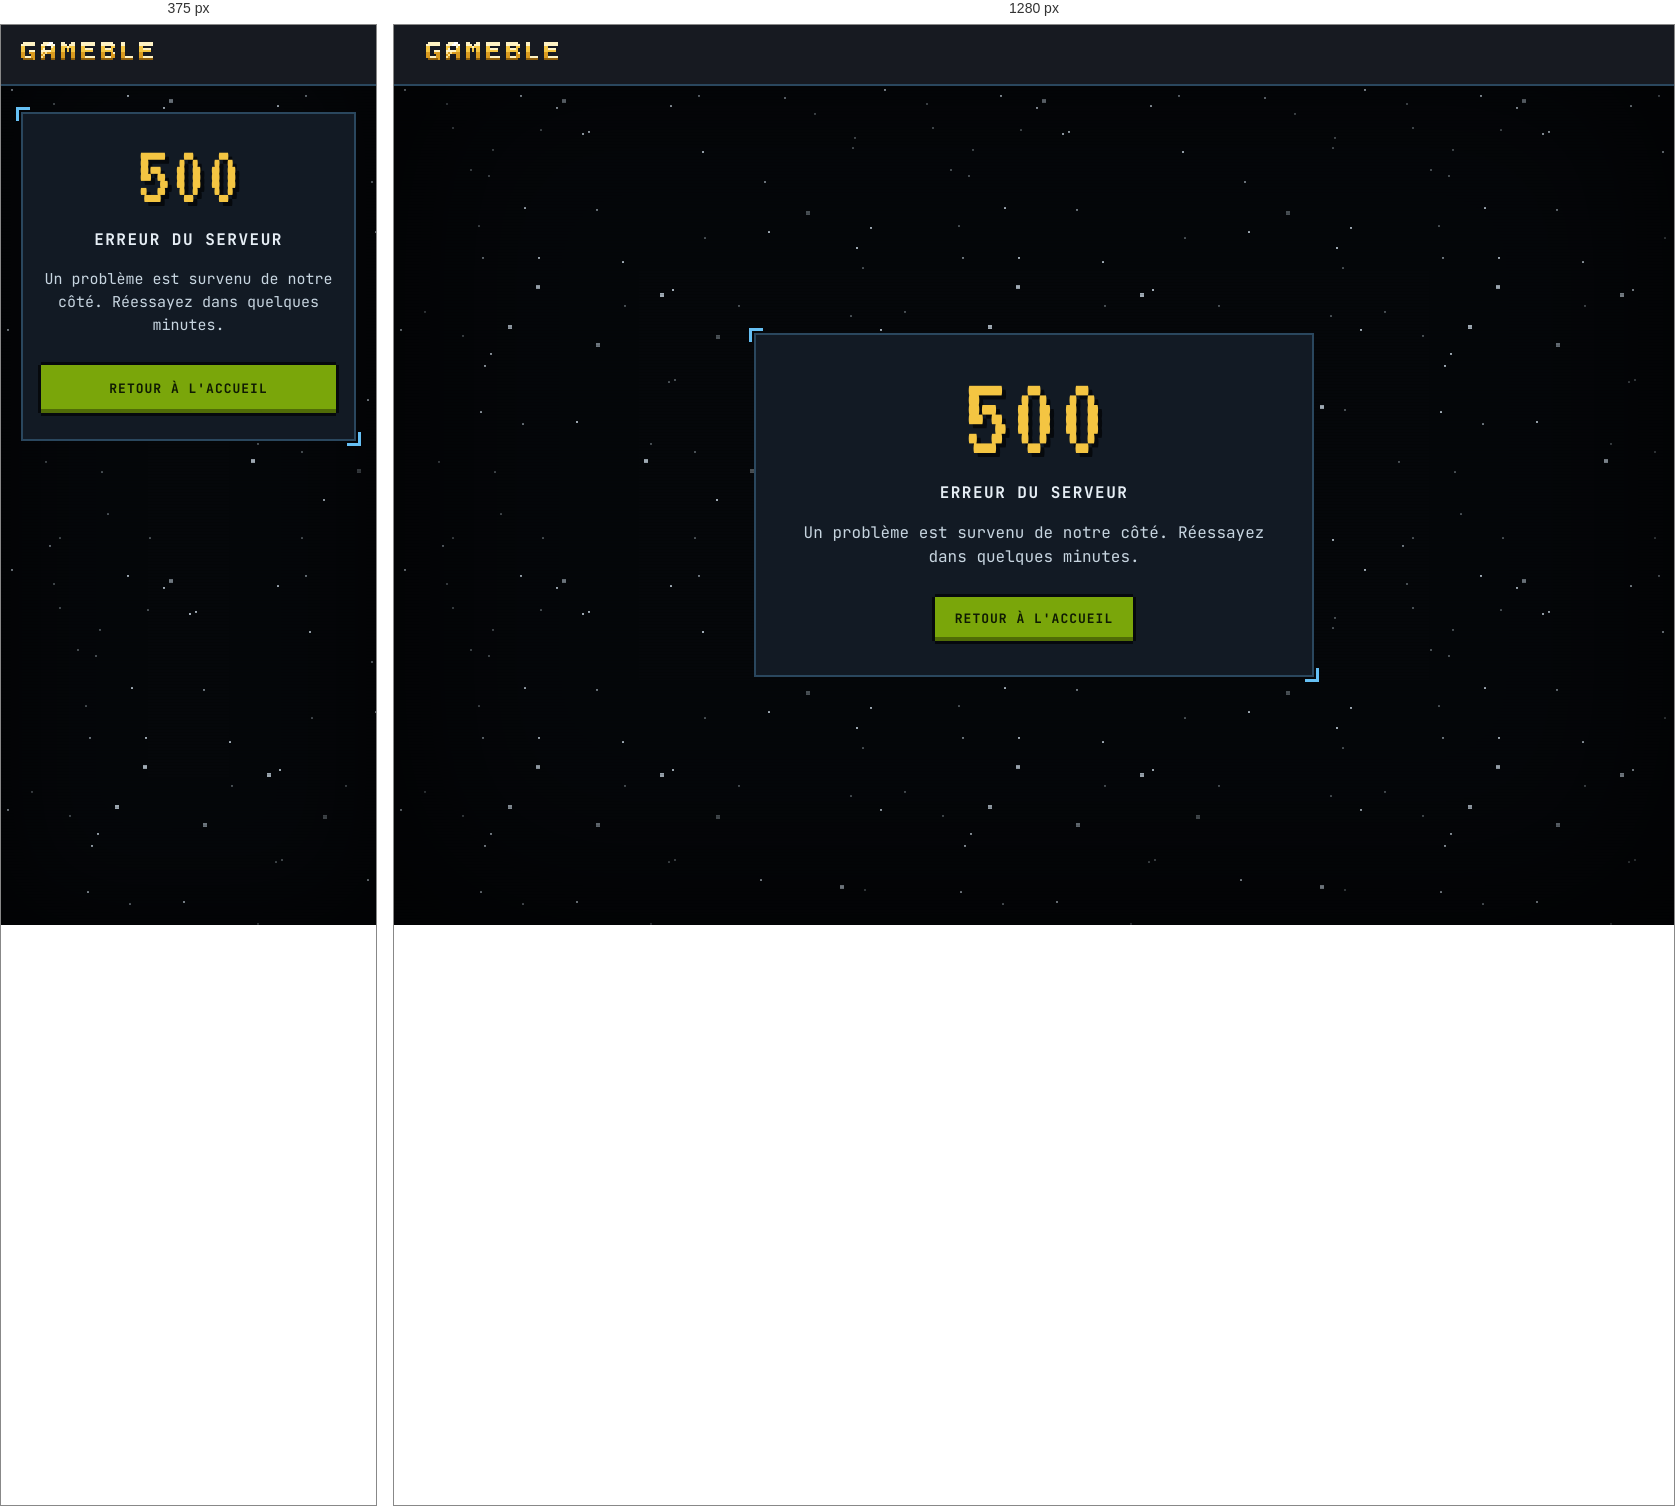
Rendered at 375 px and 1280 px, left to right.

<!-- file: 500.fr.html -->
<!doctype html>
<html lang="fr">
  <head>
    <meta charset="utf-8">
    <meta name="viewport" content="width=device-width, initial-scale=1">
    <meta name="robots" content="noindex, nofollow">
    <title>Erreur du serveur · Gameble</title>
    <link rel="stylesheet" href="/errors.css?v=00dcb157">
  </head>
  <body>
    <header class="top-bar">
      <a class="top-bar__home" href="/fr"><img class="top-bar__wordmark" src="/errors/wordmark.svg?v=ef35112f" width="132" height="18" alt="Gameble"></a>
    </header>
    <main class="error">
      <div class="error__panel">
        <p class="error__code">500</p>
        <h1 class="error__label">ERREUR DU SERVEUR</h1>
        <p class="error__sentence">Un problème est survenu de notre côté. Réessayez dans quelques minutes.</p>
        <a class="error__home" href="/fr">RETOUR À L'ACCUEIL</a>
      </div>
    </main>
  </body>
</html>


/* @media block from errors.css */
@media (max-width: 719px) {
  body {
    font-size: 0.9375rem;
    line-height: 1.4375rem;
  }

  body::before {
    box-shadow: inset 0 0 110px 16px rgba(0, 0, 0, 0.62);
  }

  .top-bar {
    padding: 4px 20px;
  }

  .error {
    align-items: flex-start;
    padding: 28px 20px;
  }

  .error__panel {
    padding: 24px 20px 28px;
  }

  .error__code {
    font-size: 5.5rem;
    line-height: 5rem;
  }

  .error__home {
    display: block;
    min-height: 48px;
    padding: 15px 16px;
  }
}